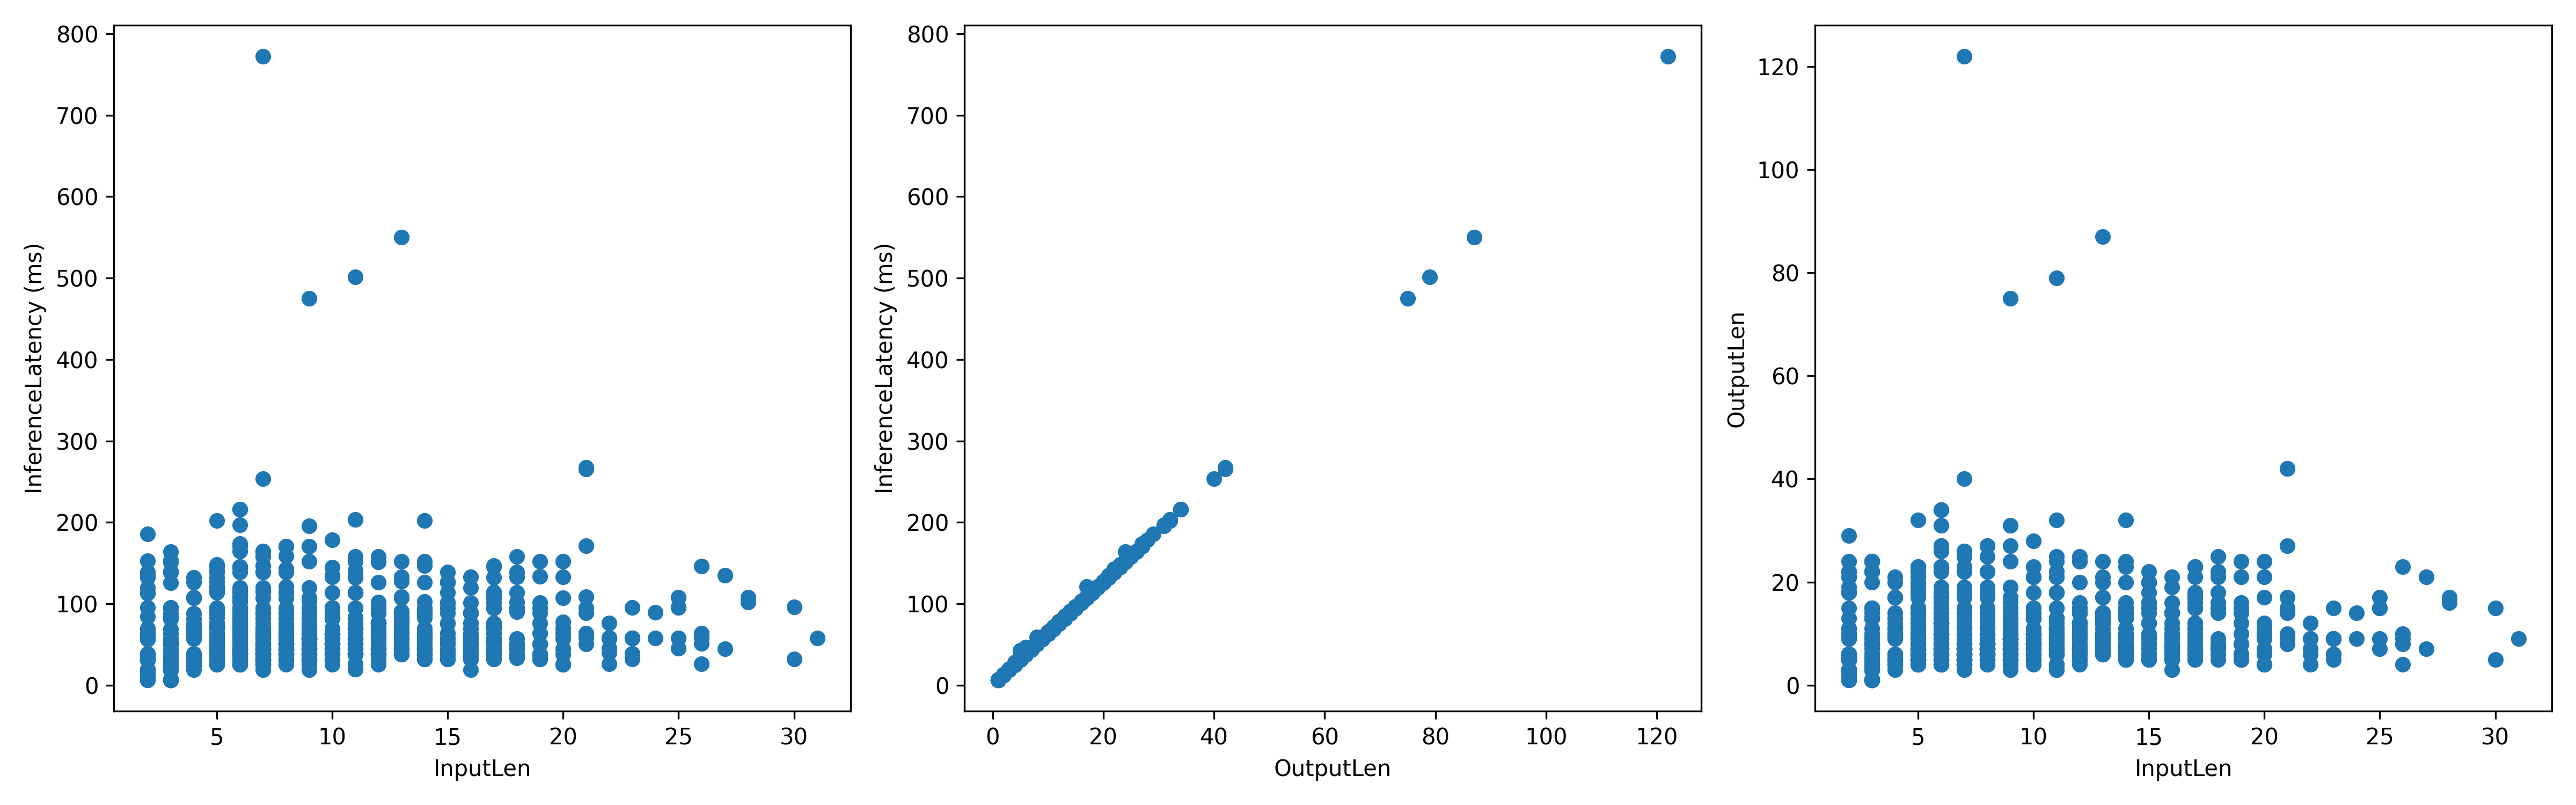

Data behind this chart, as committed beside it:
InputLen, InferenceLatency, OutputLen
5, 39.66, 6
3, 56.78, 9
2, 185.8, 29
5, 25.44, 4
5, 147.9, 23
13, 75.91, 12
12, 96.72, 15
2, 12.61, 2
5, 38.07, 6
10, 25.32, 4
6, 32.92, 5
3, 18.97, 3
16, 56.95, 9
3, 18.97, 3
3, 82.84, 13
10, 63.14, 10
19, 31.95, 5
17, 114.8, 18
7, 25.38, 4
7, 44.28, 7
26, 58.33, 9
7, 31.79, 5
13, 82.11, 13
30, 95.89, 15
7, 63.34, 10
2, 69.95, 11
13, 38.06, 6
11, 63.64, 10
11, 26.36, 4
3, 81.8, 13
17, 70.65, 11
4, 75.6, 12
5, 37.87, 6
17, 52.52, 8
5, 63.36, 10
6, 56.85, 9
5, 58.98, 9
10, 57.03, 9
10, 50.55, 8
2, 134.2, 21
6, 56.95, 9
14, 146.9, 23
8, 38.01, 6
3, 56.79, 9
16, 58.49, 9
11, 203.5, 32
2, 37.71, 6
9, 31.73, 5
5, 44.35, 7
7, 31.69, 5
6, 26.16, 4
12, 31.79, 5
6, 44.19, 7
5, 63.23, 10
6, 70.45, 11
8, 75.83, 12
19, 75.93, 12
15, 39.02, 6
18, 56.95, 9
8, 31.67, 5
... 1,040 more rows
